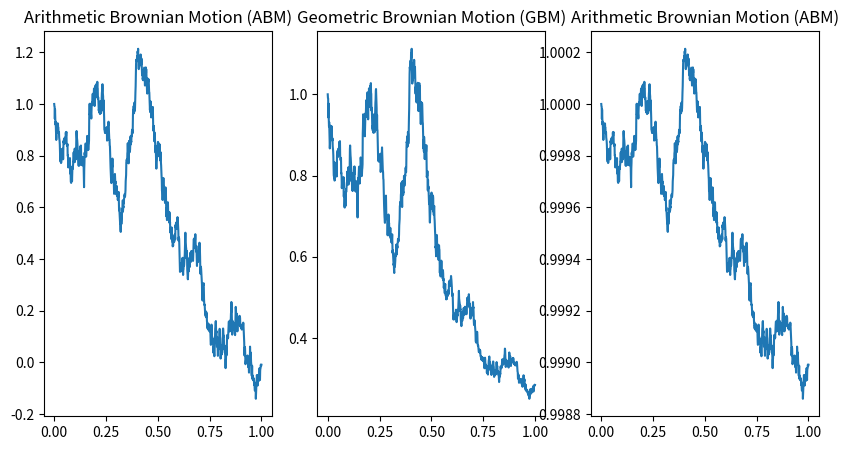

Generate this figure with matplotlib:
import numpy as np
import matplotlib.pyplot as plt
from math import sqrt

np.random.seed(2)

s0 = 1
mu = 0.05
sigma = 0.7
T = 1
num_steps = 1000
dt = T / float(num_steps)

Z = np.random.normal(0.0, 1.0, num_steps)
W = np.zeros(num_steps + 1)
X_ABM = np.zeros(num_steps + 1)
X_GBM = np.zeros(num_steps + 1)
X_OU = np.zeros(num_steps + 1)
t = np.zeros(num_steps + 1)

X_ABM[0], X_GBM[0], X_OU[0] = s0, s0, s0

for i in range(num_steps):
	W[i + 1] = W[i] + dt ** 0.5 * Z[i]
	dW = W[i + 1] - W[i]
	# dW = Z[i] * sqrt(dt)

	X_ABM[i + 1] = X_ABM[i] + mu * dt + sigma * dW
	X_GBM[i + 1] = X_GBM[i] + mu * X_GBM[i] * dt + sigma * X_GBM[i] * dW
	X_OU[i + 1] = X_OU[i] + dt * (mu * dt + sigma * dW)

	t[i + 1] = t[i] + dt

fig, axs = plt.subplots(1, 3, figsize=(10, 5))

# plt.plot(t, X_ABM.)

axs[0].plot(t, X_ABM.T)
axs[0].set_title("Arithmetic Brownian Motion (ABM)")

axs[1].plot(t, X_GBM.T)
axs[1].set_title("Geometric Brownian Motion (GBM)")

axs[2].plot(t, X_OU.T)
axs[2].set_title("Arithmetic Brownian Motion (ABM)")

plt.show()

